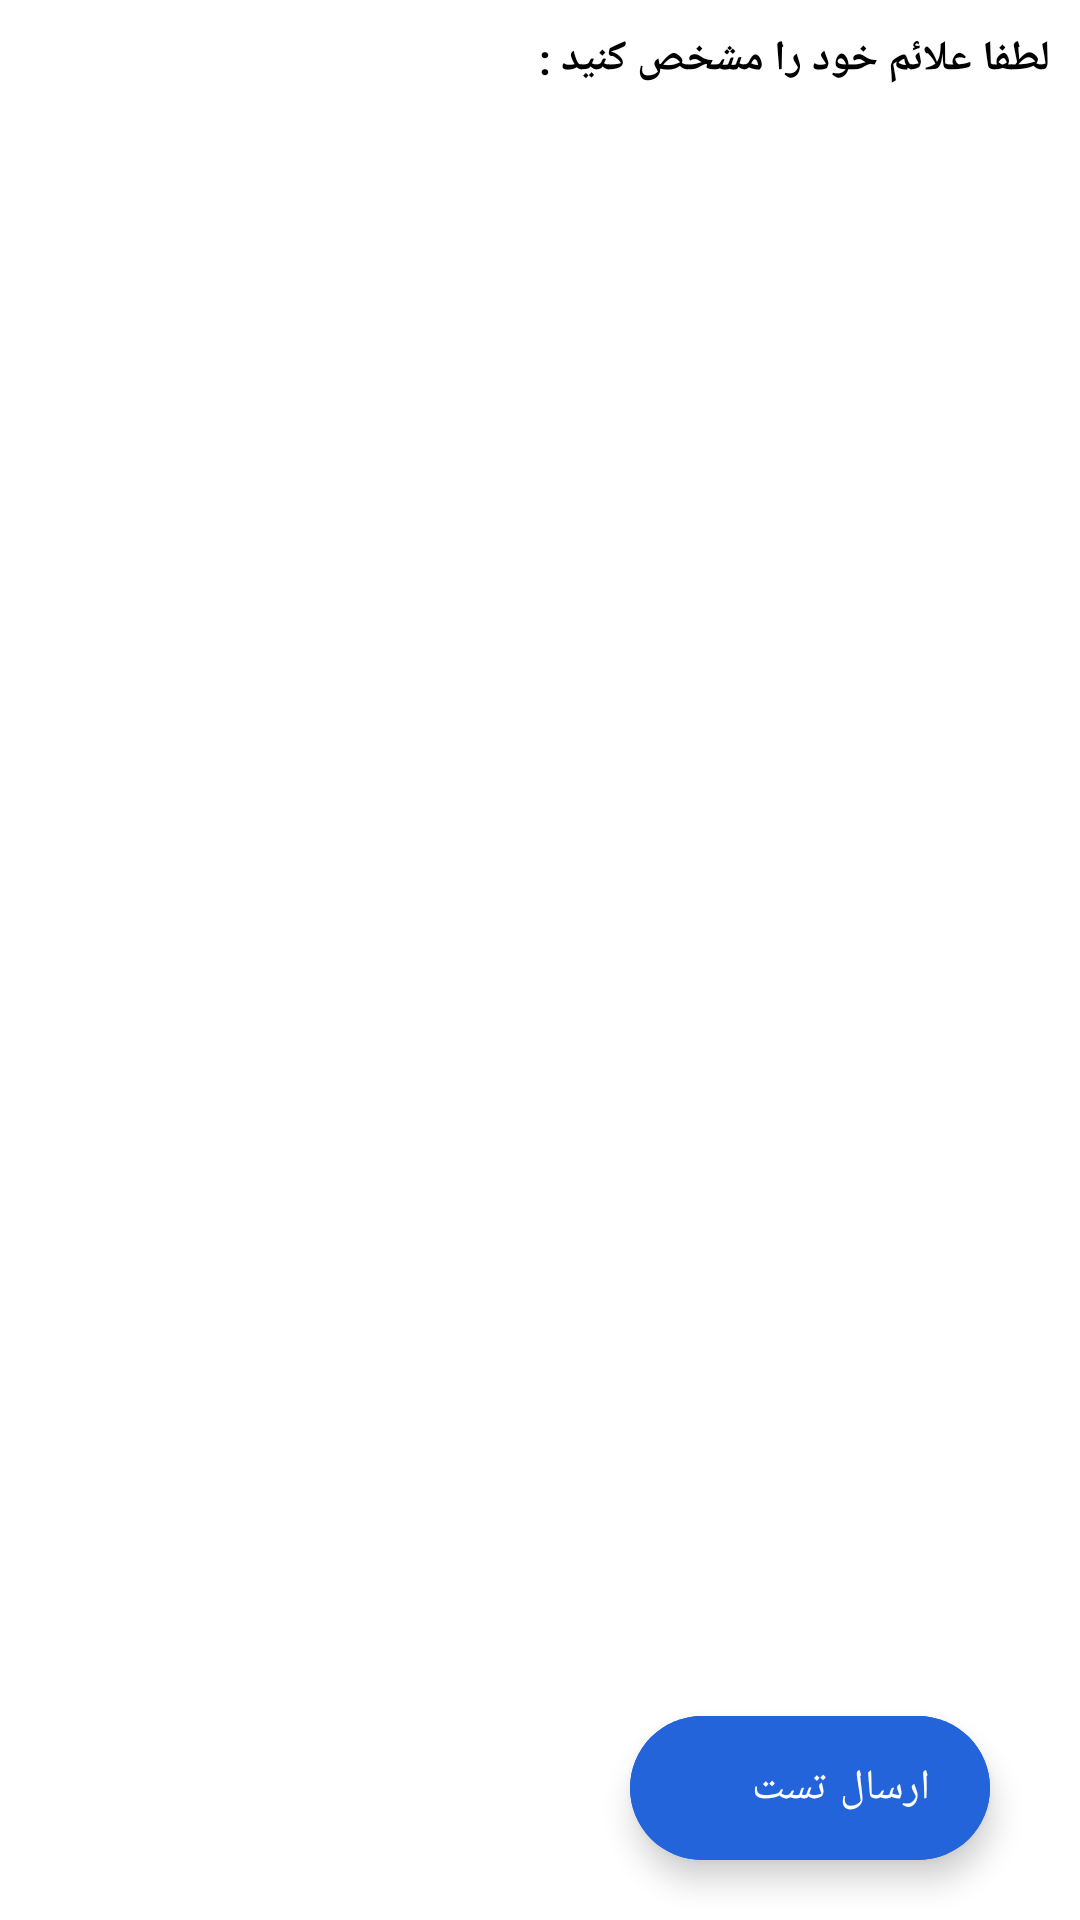

Reconstruct the res/layout file that produces this screen, plus the resources it refers to.
<!-- AndroidManifest.xml: application theme Theme.SmartDoctor -->
<!-- res/layout/activity_do_medical_test.xml -->
<?xml version="1.0" encoding="utf-8"?>
<androidx.constraintlayout.widget.ConstraintLayout xmlns:android="http://schemas.android.com/apk/res/android"
    android:layout_width="match_parent"
    android:layout_height="match_parent"
    xmlns:app="http://schemas.android.com/apk/res-auto"
    android:paddingLeft="10dp"
    android:paddingRight="10dp"
    android:paddingTop="10dp">

    <LinearLayout
        android:layout_width="match_parent"
        android:layout_height="match_parent"
        android:orientation="vertical"
        app:layout_constraintBottom_toBottomOf="parent"
        app:layout_constraintHorizontal_bias="0.473"
        app:layout_constraintLeft_toLeftOf="parent"
        app:layout_constraintRight_toRightOf="parent"
        app:layout_constraintTop_toTopOf="parent"
        app:layout_constraintVertical_bias="0.444">

        <TextView
            android:layout_width="match_parent"
            android:layout_height="wrap_content"
            android:text="لطفا علائم خود را مشخص کنید : "
            android:textColor="@color/black"
            android:textStyle="bold" />

        <ListView
            android:id="@+id/multiple_list_view"
            android:layout_width="match_parent"
            android:layout_height="match_parent"
            android:divider="#959191"
            android:dividerHeight="2dp" />


    </LinearLayout>
    <com.google.android.material.floatingactionbutton.ExtendedFloatingActionButton
        android:id="@+id/doTestFAB"
        android:layout_width="wrap_content"
        android:layout_height="wrap_content"
        app:layout_constraintBottom_toBottomOf="parent"
        app:layout_constraintRight_toRightOf="parent"
        android:layout_margin="20dp"
        android:text="ارسال تست"
        android:backgroundTint="@color/my_blue"
        android:textColor="@color/white"
        />


</androidx.constraintlayout.widget.ConstraintLayout>
<!-- resources referenced by this layout -->
<resources>
  <color name="black">#FF000000</color>
  <color name="my_blue">#2364da</color>
  <color name="white">#FFFFFFFF</color>
  <style name="Theme.SmartDoctor" parent="Theme.MaterialComponents.DayNight.DarkActionBar">
          
          <item name="colorPrimary">@color/purple_500</item>
          <item name="colorPrimaryVariant">@color/purple_700</item>
          <item name="colorOnPrimary">@color/white</item>
          
          <item name="colorSecondary">@color/teal_200</item>
          <item name="colorSecondaryVariant">@color/teal_700</item>
          <item name="colorOnSecondary">@color/black</item>
          
          <item name="android:statusBarColor">?attr/colorPrimaryVariant</item>
  
          
          <item name="fontFamily">@font/abel</item>
  
      </style>
  <color name="purple_500">#FF6200EE</color>
  <color name="purple_700">#FF3700B3</color>
  <color name="teal_200">#FF03DAC5</color>
  <color name="teal_700">#FF018786</color>
</resources>
